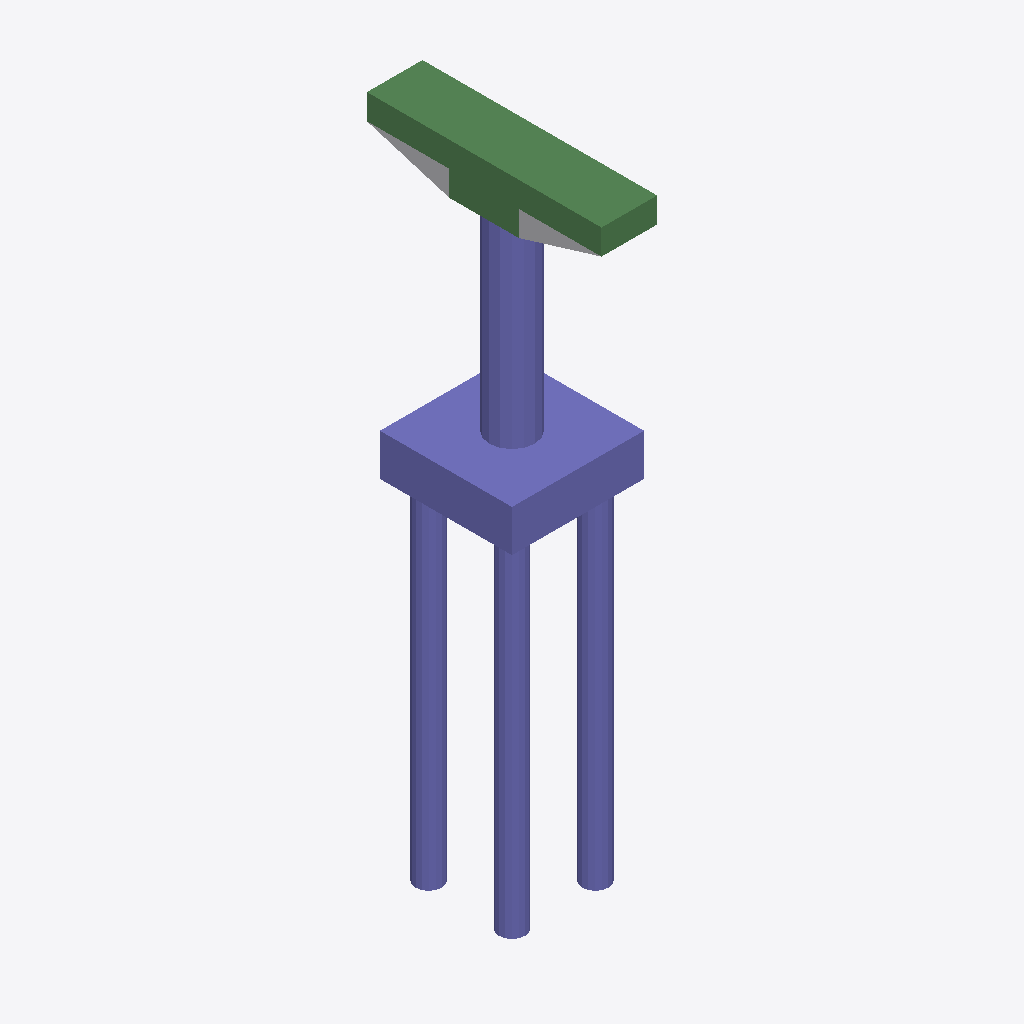
Isometric view of an IFC building model (IFC-SPF (STEP), schema IFC4, length unit foot), seen from the south-west, elements coloured by IFC class: 32 columns (violet), 6 beams (green), 1 other element (light grey).
Extent 3.8 m × 6.8 m × 18.4 m (x, y, z). Storeys (2): L1 at 0.00 m; L2 at 3.66 m. Elements (49): 42 IfcColumn, 6 IfcBeam, 1 IfcAirTerminal.

HEADER;
FILE_DESCRIPTION(('ViewDefinition [ReferenceView_V1.2]','RevitIdentifiers [ContentGUID: 212de491-cf25-43f4-898f-8b7c0d725389, VersionGUID: 62abc44d-0b48-496a-874b-dd637650c9e5, NumberOfSaves: 0]','CoordinateReference [CoordinateBase: Shared Coordinates]','ExchangeRequirement [Structural]'),'2;1');
FILE_NAME('M_20_2L_NF_P_Sub.ifc_updated.ifc','2026-06-11T19:48:53+05:30',(''),(''),'ODA SDAI 25.12','Autodesk - Revit 27.0.20.10 (ENU) - 27.0.20.10','');
FILE_SCHEMA(('IFC4'));
ENDSEC;
DATA;
#27=IFCPROJECT('0XBUIHpoL3z8cFYtpoZQnv',#6,'Project Number',$,$,'Project Name','Project Status',(#22),#2337);
#41=IFCSITE('0XBUIHpoL3z8cFYtpoZQnx',#6,'The site:1246247',$,$,#40,$,$,.ELEMENT.,(42,21,31,401672),(-71,-3,-24,-345703),0.0,$,$);
#31=IFCBUILDING('0XBUIHpoL3z8cFYtpoZQnu',#6,'Building Name',$,$,#30,$,'Building Name',.ELEMENT.,$,$,#28);
#34=IFCBUILDINGSTOREY('2JF4e6axWHqu3u0C1FZlmi',#6,'L1',$,$,#33,$,'L1',.ELEMENT.,0.0);
#38=IFCBUILDINGSTOREY('1ZGO8hrFCHqw0v0026FpFv',#6,'L2',$,$,#37,$,'L2',.ELEMENT.,12.0);
#1194=IFCCOLUMN('1YgyHD2qX9QeTBtMDsGysa',#6,'Column#61',$,$,#1193,#1190,'1246273',.NOTDEFINED.);
#1887=IFCCOLUMN('1YgyHD2qX9QeTBtMDsGysr',#6,'Column#9',$,$,#1886,#1883,'1246288',.NOTDEFINED.);
#666=IFCBEAM('1YgyHD2qX9QeTBtMDsGytG',#6,'Beam#54',$,$,#665,#662,'1246261',.NOTDEFINED.);
#2016=IFCBEAM('1YgyHD2qX9QeTBtMDsGyss',#6,'Beam#57',$,$,#2015,#2012,'1246291',.NOTDEFINED.);
#701=IFCBEAM('1YgyHD2qX9QeTBtMDsGytJ',#6,'Beam#53',$,$,#700,#697,'1246262',.NOTDEFINED.);
#1370=IFCBEAM('1YgyHD2qX9QeTBtMDsGysW',#6,'Beam#52',$,$,#1369,#1366,'1246277',.NOTDEFINED.);
#583=IFCBEAM('1YgyHD2qX9QeTBtMDsGytM',#6,'Beam#59',$,$,#582,#579,'1246259',.NOTDEFINED.);
#76=IFCAIRTERMINAL('1YgyHD2qX9QeTBtMDsGyjB',#6,'Air Terminals 1:Air Terminals 1:1245870',$,$,#75,#73,'1245870',.NOTDEFINED.);
#924=IFCBEAM('1YgyHD2qX9QeTBtMDsGytU',#6,'Beam#56',$,$,#923,#920,'1246267',.NOTDEFINED.);
#219=IFCCOLUMN('1YgyHD2qX9QeTBtMDsGytE',#6,'Column#32',$,$,#218,#215,'1246251',.NOTDEFINED.);
#454=IFCCOLUMN('1YgyHD2qX9QeTBtMDsGytL',#6,'Column#44',$,$,#453,#450,'1246256',.NOTDEFINED.);
#1159=IFCCOLUMN('1YgyHD2qX9QeTBtMDsGysb',#6,'Column#46',$,$,#1158,#1155,'1246272',.NOTDEFINED.);
#1981=IFCCOLUMN('1YgyHD2qX9QeTBtMDsGyst',#6,'Column#34',$,$,#1980,#1977,'1246290',.NOTDEFINED.);
#1288=IFCCOLUMN('1YgyHD2qX9QeTBtMDsGysc',#6,'Column#30',$,$,#1287,#1284,'1246275',.NOTDEFINED.);
#1605=IFCCOLUMN('1YgyHD2qX9QeTBtMDsGysl',#6,'Column#28',$,$,#1604,#1601,'1246282',.NOTDEFINED.);
#631=IFCCOLUMN('1YgyHD2qX9QeTBtMDsGytH',#6,'Column#26',$,$,#630,#627,'1246260',.NOTDEFINED.);
#889=IFCCOLUMN('1YgyHD2qX9QeTBtMDsGytV',#6,'Column#24',$,$,#888,#885,'1246266',.NOTDEFINED.);
#266=IFCCOLUMN('1YgyHD2qX9QeTBtMDsGyt9',#6,'Column#40',$,$,#265,#262,'1246252',.NOTDEFINED.);
#842=IFCCOLUMN('1YgyHD2qX9QeTBtMDsGytS',#6,'Column#42',$,$,#841,#838,'1246265',.NOTDEFINED.);
#1018=IFCCOLUMN('1YgyHD2qX9QeTBtMDsGytO',#6,'Column#22',$,$,#1017,#1014,'1246269',.NOTDEFINED.);
#1335=IFCCOLUMN('1YgyHD2qX9QeTBtMDsGysX',#6,'Column#50',$,$,#1334,#1331,'1246276',.NOTDEFINED.);
#2063=IFCCOLUMN('1YgyHD2qX9QeTBtMDsGysn',#6,'Column#48',$,$,#2062,#2059,'1246292',.NOTDEFINED.);
#2204=IFCCOLUMN('1YgyHD2qX9QeTBtMDsGyso',#6,'Column#20',$,$,#2203,#2200,'1246295',.NOTDEFINED.);
#172=IFCCOLUMN('1YgyHD2qX9QeTBtMDsGytF',#6,'Column#16',$,$,#171,#168,'1246250',.NOTDEFINED.);
#313=IFCCOLUMN('1YgyHD2qX9QeTBtMDsGyt8',#6,'Column#36',$,$,#312,#309,'1246253',.NOTDEFINED.);
#1793=IFCCOLUMN('1YgyHD2qX9QeTBtMDsGysh',#6,'Column#18',$,$,#1792,#1789,'1246286',.NOTDEFINED.);
#1934=IFCCOLUMN('1YgyHD2qX9QeTBtMDsGysq',#6,'Column#38',$,$,#1933,#1930,'1246289',.NOTDEFINED.);
#123=IFCCOLUMN('1YgyHD2qX9QeTBtMDsGytC',#6,'Column#49',$,$,#122,#119,'1246249',.NOTDEFINED.);
#407=IFCCOLUMN('1YgyHD2qX9QeTBtMDsGytA',#6,'Column#45',$,$,#406,#403,'1246255',.NOTDEFINED.);
#501=IFCCOLUMN('1YgyHD2qX9QeTBtMDsGytK',#6,'Column#21',$,$,#500,#497,'1246257',.NOTDEFINED.);
#748=IFCCOLUMN('1YgyHD2qX9QeTBtMDsGytI',#6,'Column#33',$,$,#747,#744,'1246263',.NOTDEFINED.);
#1417=IFCCOLUMN('1YgyHD2qX9QeTBtMDsGysZ',#6,'Column#41',$,$,#1416,#1413,'1246278',.NOTDEFINED.);
#2251=IFCCOLUMN('1YgyHD2qX9QeTBtMDsGysz',#6,'Column#17',$,$,#2250,#2247,'1246296',.NOTDEFINED.);
#1065=IFCCOLUMN('1YgyHD2qX9QeTBtMDsGytR',#6,'Column#29',$,$,#1064,#1061,'1246270',.NOTDEFINED.);
#1241=IFCCOLUMN('1YgyHD2qX9QeTBtMDsGysd',#6,'Column#37',$,$,#1240,#1237,'1246274',.NOTDEFINED.);
#1511=IFCCOLUMN('1YgyHD2qX9QeTBtMDsGysj',#6,'Column#25',$,$,#1510,#1507,'1246280',.NOTDEFINED.);
#1746=IFCCOLUMN('1YgyHD2qX9QeTBtMDsGyse',#6,'Column#13',$,$,#1745,#1742,'1246285',.NOTDEFINED.);
#1112=IFCCOLUMN('1YgyHD2qX9QeTBtMDsGytQ',#6,'Column#14',$,$,#1111,#1108,'1246271',.NOTDEFINED.);
#1558=IFCCOLUMN('1YgyHD2qX9QeTBtMDsGysi',#6,'Column#12',$,$,#1557,#1554,'1246281',.NOTDEFINED.);
ENDSEC;
